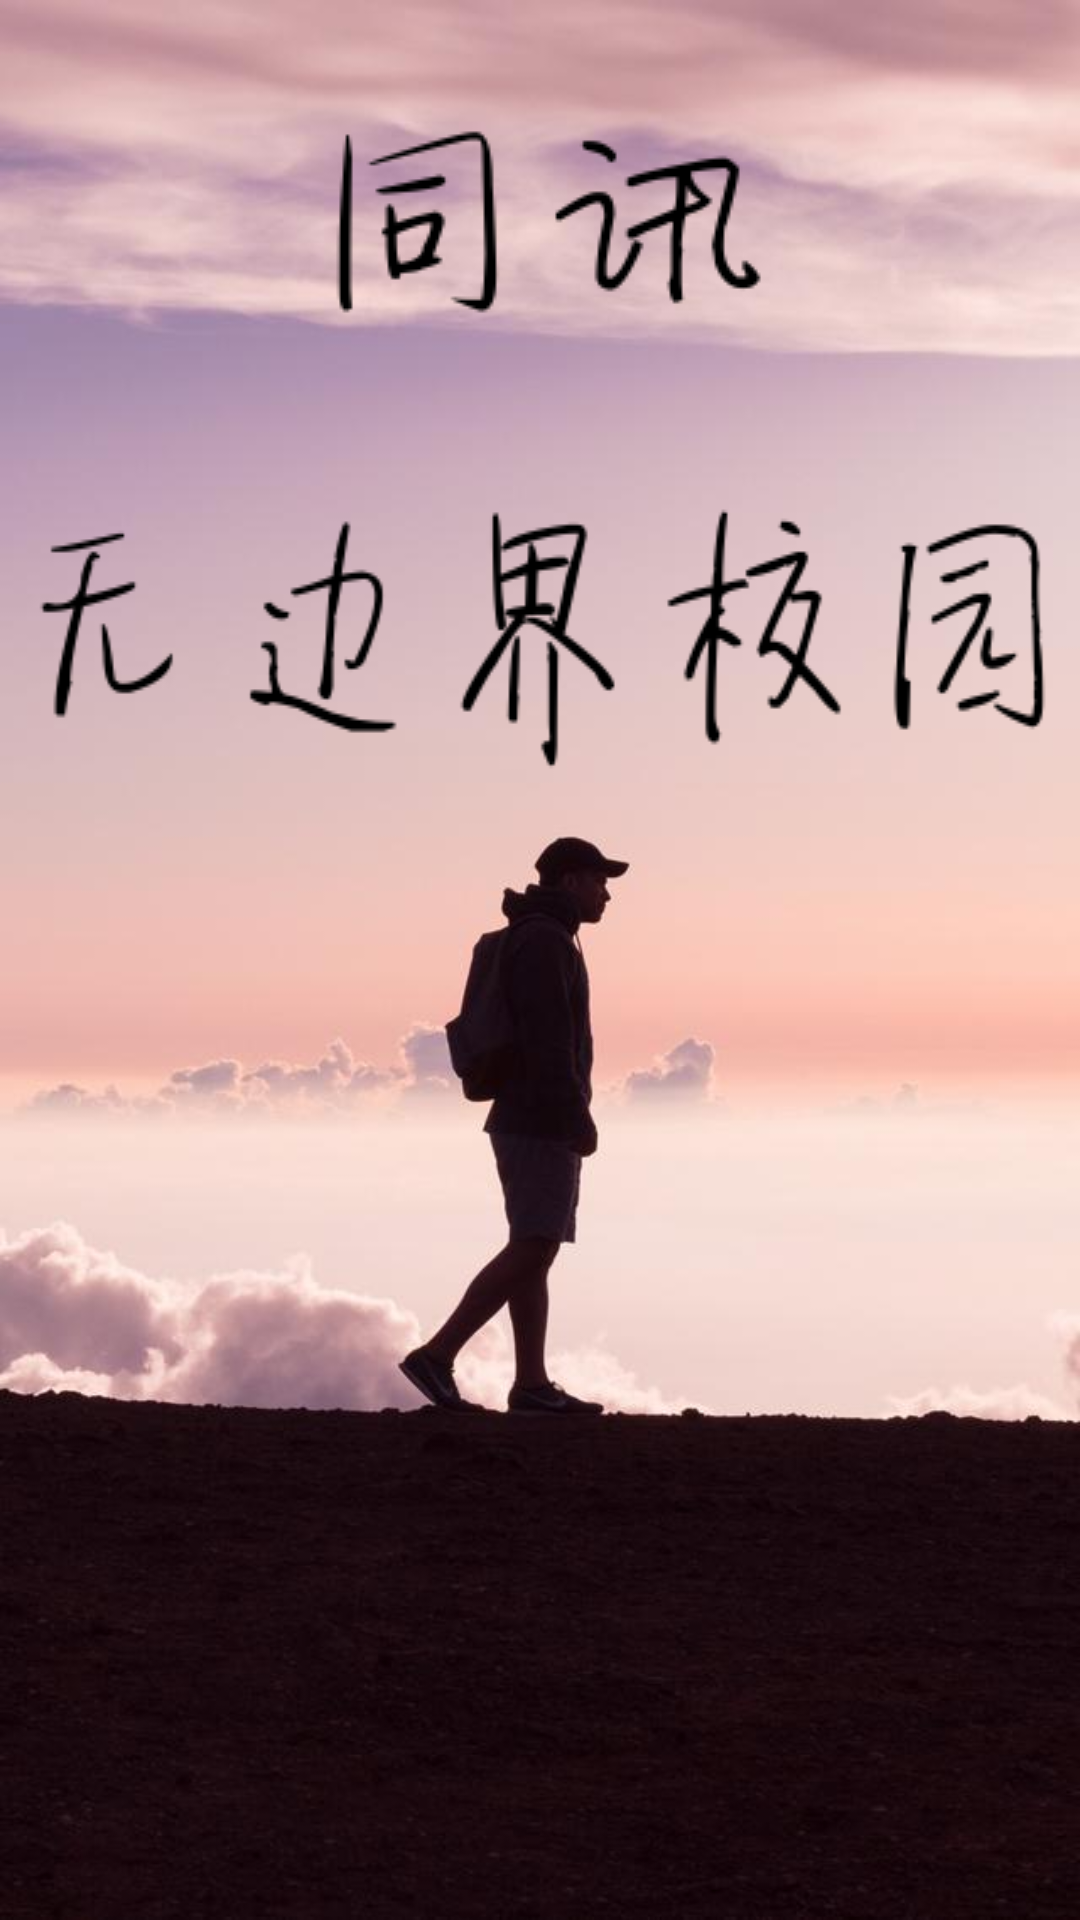

Write the Android layout XML for this screen, with the resource values it uses.
<!-- AndroidManifest.xml: application theme AppTheme -->
<!-- res/layout/activity_wel_come_.xml -->
<?xml version="1.0" encoding="utf-8"?>
<LinearLayout xmlns:android="http://schemas.android.com/apk/res/android"
    xmlns:app="http://schemas.android.com/apk/res-auto"
    xmlns:tools="http://schemas.android.com/tools"
    android:layout_width="match_parent"
    android:layout_height="match_parent"
    android:orientation="vertical"
    android:background="@drawable/tongxunone"
    tools:context=".Activity.WelCome_Activity">
    <LinearLayout
        android:layout_width="match_parent"
        android:layout_height="wrap_content"
        android:layout_gravity="center"
        android:orientation="vertical"
        android:gravity="center"
        >
        <ImageView
            android:layout_width="wrap_content"
            android:layout_height="wrap_content"
            android:background="@drawable/wenzitwo"
            />
        <ImageView
            android:layout_width="wrap_content"
            android:layout_height="wrap_content"
            android:background="@drawable/wenzithree"
            />
    </LinearLayout>

</LinearLayout>
<!-- resources referenced by this layout -->
<resources>
  <!-- drawable tongxunone: png bitmap (drawable, 38793 bytes) -->
  <!-- drawable wenzithree: png bitmap (drawable, 7510 bytes) -->
  <!-- drawable wenzitwo: png bitmap (drawable, 3144 bytes) -->
  <style name="AppTheme" parent="Theme.AppCompat.Light.DarkActionBar">
          
          <item name="colorPrimary">@color/colorPrimary</item>
          <item name="colorPrimaryDark">@color/colorPrimaryDark</item>
          <item name="colorAccent">@color/colorAccent</item>
  
          <item name="windowNoTitle">true</item>
      </style>
  <!-- not gathered from this repository: default colours our renderer supplied (Android Studio template values) -->
  <color name="colorPrimary">#FF6200EE</color>
  <color name="colorPrimaryDark">#FF3700B3</color>
  <color name="colorAccent">#FF03DAC5</color>
</resources>
